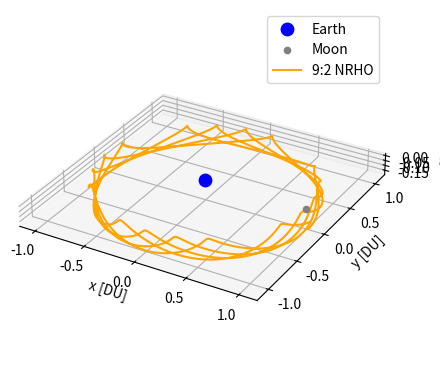

Write the Python code that produced this figure.
# [redacted]
# AERO 599
# Bicircular Restricted 4 Body Problem
# Earth moon system with solar perturbation
# Plotted in DU, with rotation

import os
clear = lambda: os.system('clear')
clear()

import numpy as np
from scipy.integrate import solve_ivp
from scipy.optimize import fsolve
import matplotlib.pyplot as plt
from mpl_toolkits.mplot3d import Axes3D


mu = 0.012150585609624  # Earth-Moon system mass ratio
omega_S = 1  # Sun's angular velocity (rev/TU)
mass_S = 1.988416e30 / (5.974e24 + 73.48e21) # Sun's mass ratio relative to the Earth-Moon system
dist_S = 149.6e6 / 384.4e3 # Distance of the sun in Earth-moon distances to EM Barycenter
tol = 1e-12 # Tolerancing for accuracy
Omega0 = 0 # RAAN of sun in EM system (align to vernal equinox)
theta0 = np.pi/2 # true anomaly of sun at start
inc = 5.145 * (np.pi/180) # Inclination of moon's orbit (sun's ecliptic with respect to the moon)


# CR3BP Equations of Motion
def cr3bp_equations(t, state, mu):
    # Unpack the state vector
    x, y, z, vx, vy, vz = state
    
    # Distances to primary and secondary
    r1, r2 = r1_r2(x, y, z, mu)

    # Equations of motion
    ax = 2*vy + x - (1 - mu)*(x + mu)/r1**3 - mu*(x - (1 - mu))/r2**3
    ay = -2*vx + y - (1 - mu)*y/r1**3 - mu*y/r2**3
    az = -(1 - mu)*z/r1**3 - mu*z/r2**3
    
    return [vx, vy, vz, ax, ay, az]

# BCR4BP Equations of Motion
def bcr4bp_equations(t, state, mu, inc, Omega, theta0):
    # Unpack the state vector
    x, y, z, vx, vy, vz = state

    # Distances to primary and secondary
    r1, r2 = r1_r2(x, y, z, mu)

    # Accelerations from the Sun's gravity (transformed)
    a_Sx, a_Sy, a_Sz = sun_acceleration(x, y, z, t, inc, Omega, theta0)

    # Full equations of motion with Coriolis and Sun's effect
    ax = 2 * vy + x - (1 - mu) * (x + mu) / r1**3 - mu * (x - (1 - mu)) / r2**3 + a_Sx
    ay = -2 * vx + y - (1 - mu) * y / r1**3 - mu * y / r2**3 + a_Sy
    az = -(1 - mu) * z / r1**3 - mu * z / r2**3 + a_Sz  

    return [vx, vy, vz, ax, ay, az]

# Sun's position as a function of time (circular motion)
def sun_position(t, inc, Omega0, theta0):
    # Sun's position in the equatorial plane (circular motion)
    r_Sx = dist_S * (np.cos((t+theta0) - Omega0) * np.cos(Omega0) - np.sin((t+theta0) - Omega0) * np.sin(Omega0) * np.cos(inc))
    r_Sy = dist_S * (np.cos((t+theta0) - Omega0) * np.sin(Omega0) + np.sin(- (t+theta0) - Omega0) * np.cos(Omega0) * np.cos(inc))
    r_Sz = dist_S * (np.sin((t+theta0) - Omega0) * np.sin(inc))
    # r_S= np.array([r_Sx_eq, r_Sy_eq, r_Sz_eq])
    # return r_S[0], r_S[1], r_S[2]
    return r_Sx, r_Sy, r_Sz

# Solar acceleration as a function of position
def sun_acceleration(x, y, z, t, inc, Omega, theta0):
    # Get Sun's transformed position
    r_Sx, r_Sy, r_Sz = sun_position(t, inc, Omega, theta0)
    
    # Relative distance to the Sun
    r_S = np.sqrt((x - r_Sx)**2 + (y - r_Sy)**2 + (z - r_Sz)**2)
    dist_S = np.sqrt(r_Sx**2 + r_Sy**2 + r_Sz**2)
    
    # Accelerations
    a_Sx = -mass_S * (x - r_Sx) / r_S**3 - (mass_S * r_Sx) / dist_S**3
    a_Sy = -mass_S * (y - r_Sy) / r_S**3 - (mass_S * r_Sy) / dist_S**3
    a_Sz = -mass_S * (z - r_Sz) / r_S**3 - (mass_S * r_Sz) / dist_S**3
    
    return a_Sx, a_Sy, a_Sz

# Distance from satellite to Earth and Moon
def r1_r2(x, y, z, mu):
    r1 = np.sqrt((x + mu)**2 + y**2 + z**2)  # Distance to Earth
    r2 = np.sqrt((x - (1 - mu))**2 + y**2 + z**2)  # Distance to Moon
    return r1, r2

# Function to find the roots for L1, L2, L3 along the x-axis
def lagrange_x_eq(x, mu, point):
    r1 = abs(x + mu)
    r2 = abs(x - (1 - mu))
    if point == 'L1':
        return x - (1 - mu)/(x + mu)**2 + mu/(x - (1 - mu))**2
    elif point == 'L2':
        return x - (1 - mu)/(x + mu)**2 - mu/(x - (1 - mu))**2
    elif point == 'L3':
        return x + (1 - mu)/(x + mu)**2 + mu/(x - (1 - mu))**2


# Solving for L1, L2, L3 along the x-axis
L1_x = fsolve(lagrange_x_eq, 0.8, args=(mu, 'L1'))[0]
L2_x = fsolve(lagrange_x_eq, 1.2, args=(mu, 'L2'))[0]
L3_x = fsolve(lagrange_x_eq, - 1.2, args=(mu, 'L3'))[0]

# Coordinates for L4 and L5 (equilateral triangle points)
L4_x = 0.5 - mu
L4_y = np.sqrt(3) / 2
L5_x = 0.5 - mu
L5_y = -np.sqrt(3) / 2



# Initial Conditions
# RHS
# x0, y0, z0 = -1.15, 0, 0  # Initial position
# vx0, vy0, vz0 = 0, -0.0086882909, 0      # Initial velocity
# x0, y0, z0 = 1.15, 0, 0  # Initial position
# vx0, vy0, vz0 = 0, 0.0086882909, 0      # Initial velocity


# Initial State Vectors
# state0 is 9:2 NRHO
state0 = [1.0213448959167291E+0,	-4.6715051049863432E-27,	-1.8162633785360355E-1,	-2.3333471915735886E-13,	-1.0177771593237860E-1,	-3.4990116102675334E-12]
state1 = [1.0213448959167291E+0,	-4.6715051049863432E-27,	-1.8162633785360355E-1,	-2.3333471915735886E-13,	-1.0177771593237860E-1,	-3.4990116102675334E-12]
state2 = [1.0311112407855418E+0,	-7.1682537158522033E-28,	-1.8772287481683392E-1,	-6.0418753714167314E-15,	-1.2222545055005253E-1,	-2.3013319140654479E-13]
state3 = [1.0410413863429402E+0,	2.5382291997301062E-27,     -1.9270725388017840E-1,	-1.3345031213261042E-14,	-1.4112595315877385E-1,	-3.8518451969245009E-13]	
state4 = [1.0510246802643324E+0,	-4.9400712148877512E-27,	-1.9671629109317987E-1,	5.2659007647464425E-15,	    -1.5829051257176247E-1,	-3.7699709298926106E-15]	
state5 = [1.0608510547453884E+0,	1.4576285469039374E-27, 	-1.9970484051930923E-1,	1.2985946081601830E-14,	    -1.7342665527688911E-1,	1.2992733483228851E-13]
state6 = [1.0703566401901397E+0,	5.5809992744091920E-28, 	-2.0160273066948275E-1,	1.0006785921793148E-14,	    -1.8640880976946453E-1,	-1.4975544143063520E-14]	
state7 = [1.0795687536743368E+0,	-3.7070501190356569E-27,	-2.0235241192732428E-1,	9.8926663976217253E-15,	    -1.9739555890728064E-1,	2.3849287871166338E-15]	
state8 = [1.0885078929557530E+0,	2.6633614957150261E-27,	    -2.0185192176893893E-1	,1.0402854351281896E-14,	-2.0648787544408306E-1,	1.9564110320959405E-14]
state9 = [1.0969915644292789E+0,	-1.3906893609387349E-27,	-2.0004092398988046E-1,	4.9047891808896165E-15,	    -2.1360265558047956E-1,	-6.6909069485186488E-15]
state10 = [1.1051670425311451E+0,	-8.1953151848621478E-27,	-1.9685536017603811E-1,	1.6943363216580394E-15,	    -2.1897531097302853E-1,	-5.9229263353083240E-15]
state11 = [1.1131543850560104E+0,	2.5445211165619221E-27,	    -1.9219343403238076E-1,	-9.2916156853283232E-16,	-2.2273474373483881E-1,	9.2655794365851240E-15]	
state12 = [1.1208633587786683E+0,	-1.8419747099550102E-27,	-1.8609585622736360E-1,	1.3903995116060766E-15,	    -2.2489246199372176E-1,	8.7488992941048550E-15]	
state13 = [1.1283622742910746E+0,	2.3645660744182675E-27,	    -1.7854427340541623E-1,	-4.5798028934849037E-16,	-2.2553137627959235E-1,	2.5413136885628749E-15]
state14 = [1.1379400821512216E+0,	1.1284777304996799E-27,	    -1.6639035702326449E-1,	3.7117943876736724E-15,	    -2.2409655788940144E-1,	4.1749877139974635E-15]	
state15 = [1.1524322574193573E+0,	1.8730227951073470E-27,	    -1.4170575255213977E-1,	1.9359598525413841E-15,	    -2.1629186612466694E-1,	2.9604326939793333E-15]
state16 = [1.1639036554477815E+0,	9.1296013915460989E-28,	    -1.1429073408508866E-1,	6.7733850720026752E-16,	    -2.0341018387035803E-1,	-2.3459051588153798E-15]
state17 = [1.1722585986699103E+0,	-1.3565689601167387E-28,	-8.5283282230768045E-2,	-8.9502376867247273E-16,	-1.8748883050291434E-1,	-3.5915603942748612E-15]	
state18 = [1.1776634616218469E+0,   9.1332746632727835E-28,	    -5.4782557212334590E-2,	-1.9915282629756328E-15,	-1.7111373252726161E-1,	-1.3631030574735472E-14]	
state19 = [1.1804065710733480E+0,	-3.4636147407686238E-27,	-2.2265439866267177E-2,	4.2499992018699737E-15,	    -1.5866687154938475E-1,	-2.1371460332864722E-15]	
state20 = [1.1808985038227133E+0,	6.5447955993483541E-28,	    2.4054798067734207E-4,	2.2497506560355833E-15,	    -1.5585658836610825E-1,	1.7974530092170653E-17]	
state21 = [1.1808065620052182E+0,	-1.2663416563930241E-27,	-9.7067024054411886E-3,	2.9845318416276489E-15,	    -1.5640080244193136E-1,	4.8069583851150394E-17]

# Time span for the propagation
t_span = (0, 4*2*np.pi)  # Start and end times
t_eval = np.linspace(t_span[0], t_span[1], 10000)  # Times to evaluate the solution

# Solve the system of equations
# sol0 = solve_ivp(bcr4bp_equations, t_span, state0, args=(mu, inc, Omega0, theta0,), t_eval=t_eval, rtol=tol, atol=tol)
sol0 = solve_ivp(cr3bp_equations, t_span, state0, args=(mu,), t_eval=t_eval, rtol=tol, atol=tol)

# sol2 = solve_ivp(bcr4bp_equations, t_span, state2, args=(mu,inc, Omega0, theta0,), rtol=tol, atol=tol)
# sol4 = solve_ivp(bcr4bp_equations, t_span, state4, args=(mu,inc, Omega0, theta0,), rtol=tol, atol=tol)
# sol6 = solve_ivp(bcr4bp_equations, t_span, state6, args=(mu,inc, Omega0, theta0,), rtol=tol, atol=tol)
# sol8 = solve_ivp(bcr4bp_equations, t_span, state8, args=(mu,inc, Omega0, theta0,), rtol=tol, atol=tol)
# sol10 = solve_ivp(bcr4bp_equations, t_span, state10, args=(mu,inc, Omega0, theta0,), rtol=tol, atol=tol)
# sol12 = solve_ivp(bcr4bp_equations, t_span, state12, args=(mu,inc, Omega0, theta0,), rtol=tol, atol=tol)
# sol14 = solve_ivp(bcr4bp_equations, t_span, state14, args=(mu,inc, Omega0, theta0,), rtol=tol, atol=tol)
# sol15 = solve_ivp(bcr4bp_equations, t_span, state15, args=(mu,inc, Omega0, theta0,), rtol=tol, atol=tol)
# sol16 = solve_ivp(bcr4bp_equations, t_span, state16, args=(mu,inc, Omega0, theta0,), rtol=tol, atol=tol)
# sol17 = solve_ivp(bcr4bp_equations, t_span, state17, args=(mu,inc, Omega0, theta0,), rtol=tol, atol=tol)
# sol18 = solve_ivp(bcr4bp_equations, t_span, state18, args=(mu,inc, Omega0, theta0,), rtol=tol, atol=tol)
# sol19 = solve_ivp(bcr4bp_equations, t_span, state19, args=(mu,inc, Omega0, theta0,), rtol=tol, atol=tol)
# sol20 = solve_ivp(bcr4bp_equations, t_span, state20, args=(mu,inc, Omega0, theta0,), rtol=tol, atol=tol)
# sol21 = solve_ivp(bcr4bp_equations, t_span, state21, args=(mu,inc, Omega0, theta0,), rtol=tol, atol=tol)


# 3D Plotting: Add circular motion around earth
xcor = np.cos(t_eval) - 1
print(xcor)
ycor = np.sin(t_eval)
zeros = np.zeros(len(t_eval))
sol00 = sol0.y + [xcor, ycor, zeros, zeros, zeros, zeros]


# Plot the trajectory
fig = plt.figure()
ax = fig.add_subplot(111, projection='3d')

# Plot the massive bodies
ax.scatter(-mu, 0, 0, color='blue', label='Earth', s=80)  # Primary body (Earth)
ax.scatter(1 - mu, 0, 0, color='gray', label='Moon', s=20)  # Secondary body (Moon)

# Plot the Lagrange points
# ax.scatter([L2_x], [0], [0], color='red', s=15, label='L2')
# ax.scatter([L1_x, L2_x, L3_x, L4_x, L5_x], [0, 0, 0, L4_y, L5_y], [0, 0, 0, 0, 0], color='red', s=15, label='Langrage Points')

# Plot the trajectory of the small object
ax.plot(sol00[0], sol00[1], sol00[2], color='orange', label='9:2 NRHO')

# ax.plot(sol0.y[0], sol0.y[1], sol0.y[2], color='orange', label='9:2 NRHO')
# ax.plot(sol2.y[0], sol2.y[1], sol2.y[2], color=(0,0,128/255), label='Trajectory')
# ax.plot(sol4.y[0], sol4.y[1], sol4.y[2], color=(0,15/255,128/255))
# ax.plot(sol6.y[0], sol6.y[1], sol6.y[2], color=(0,30/255,128/255))
# ax.plot(sol8.y[0], sol8.y[1], sol8.y[2], color=(0,45/255,128/255))
# ax.plot(sol10.y[0], sol10.y[1], sol10.y[2], color=(0,60/255,128/255))
# ax.plot(sol12.y[0], sol12.y[1], sol12.y[2], color=(0,75/255,128/255))
# ax.plot(sol14.y[0], sol14.y[1], sol14.y[2], color=(0,90/255,128/255))
# ax.plot(sol15.y[0], sol15.y[1], sol15.y[2], color=(0,100/255,128/255))
# ax.plot(sol16.y[0], sol16.y[1], sol16.y[2], color=(0,110/255,128/255))
# ax.plot(sol17.y[0], sol17.y[1], sol17.y[2], color=(0,120/255,128/255))
# ax.plot(sol18.y[0], sol18.y[1], sol18.y[2], color=(0,130/255,128/255))
# ax.plot(sol19.y[0], sol19.y[1], sol19.y[2], color=(0,140/255,128/255))
# ax.plot(sol20.y[0], sol20.y[1], sol20.y[2], color=(0,150/255,128/255))
# ax.plot(sol21.y[0], sol21.y[1], sol21.y[2], color=(0,160/255,128/255))


# Labels and plot settings
ax.set_xlabel('x [DU]')
ax.set_ylabel('y [DU]')
ax.set_zlabel('z [DU]')
ax.legend()
# ax.set_box_aspect([1,.75,1.2]) 
plt.gca().set_aspect('equal', adjustable='box')
plt.show()



